Labelled photos from "dataset", an image-classification folder in Aryawwww/Image-Programming-group-10. The possible labels are: tomato bacterial spot, tomato late blight, tomato septoria leaf spot, tomato yellow leaf curl virus, tomato healthy.

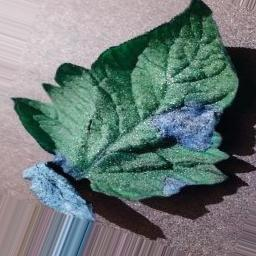
Label: tomato late blight

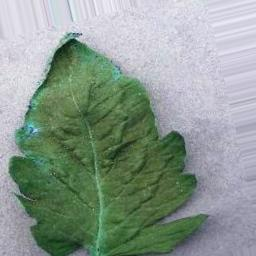
Label: tomato healthy

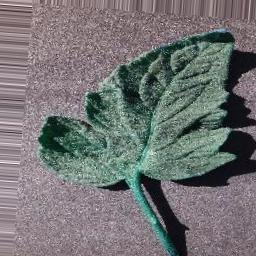
Label: tomato bacterial spot

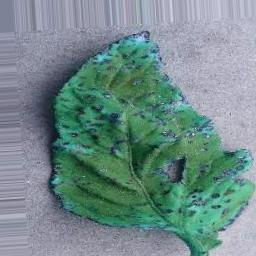
Label: tomato healthy

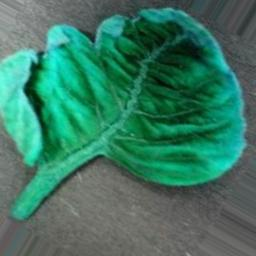
Label: tomato yellow leaf curl virus

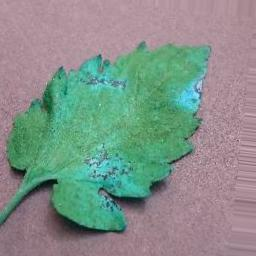
Label: tomato septoria leaf spot
